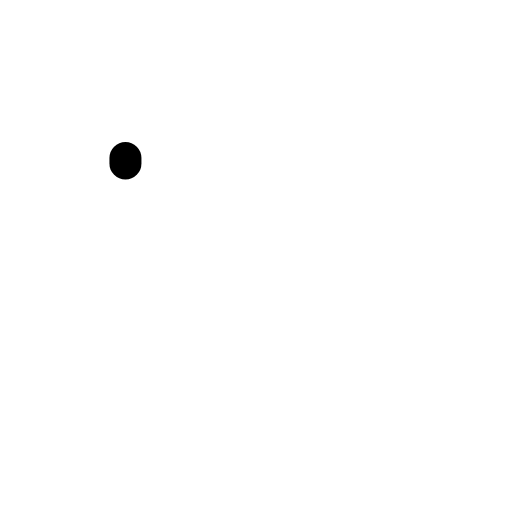
t = 0.00 s
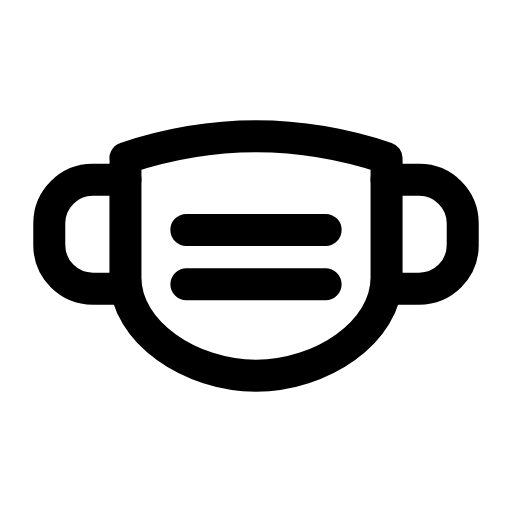
t = 0.24 s
t = 0.47 s: frame unchanged from t = 0.24 s, image omitted
t = 0.68 s: frame unchanged from t = 0.24 s, image omitted
t = 0.93 s: frame unchanged from t = 0.24 s, image omitted
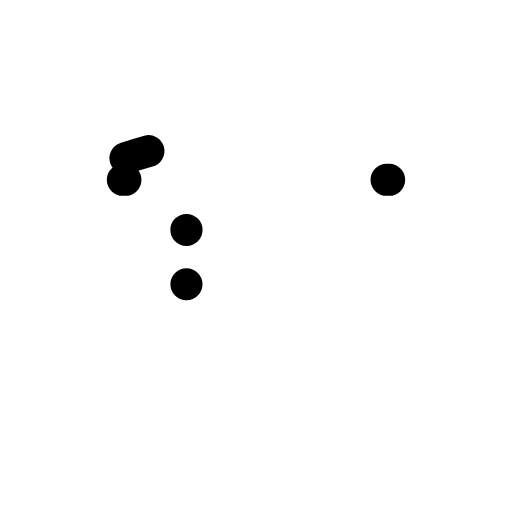
t = 1.17 s

The animated SVG that drew these frames (rendered in a browser with its animation timeline set to each time). Animation: 3 SMIL elements (animate=3); one cycle of 1.40 s, repeats indefinitely.

<svg xmlns="http://www.w3.org/2000/svg" width="24" height="24" viewBox="0 0 24 24" fill="none"><g transform="translate(-0.24 -1.26) scale(1.02)"><path stroke="currentColor" stroke-width="1.471" stroke-linecap="round" stroke-linejoin="round" fill="none" d="M6 8.5Q12 6.5 18 8.5L18 14C18 16.5 15 18.5 12 18.5S6 16.5 6 14Z" pathLength="1" stroke-dasharray="1"><animate attributeName="stroke-dashoffset" values="1;1;0;0;0;0;1;1;1" keyTimes="0;0;0.189;0.45;0.6;0.774;0.9;0.9;1" dur="1.4s" repeatCount="indefinite" calcMode="spline" keySplines="0.16 1 0.3 1;0.16 1 0.3 1;0.16 1 0.3 1;0.16 1 0.3 1;0.16 1 0.3 1;0.16 1 0.3 1;0.16 1 0.3 1;0.16 1 0.3 1"/></path><path stroke="currentColor" stroke-width="1.471" stroke-linecap="round" stroke-linejoin="round" fill="none" d="M6 9.5L4.5 9.5A2 2 0 0 0 2.5 11.5L2.5 12.5A2 2 0 0 0 4.5 14.5L6 14.5M18 9.5L19.5 9.5A2 2 0 0 1 21.5 11.5L21.5 12.5A2 2 0 0 1 19.5 14.5L18 14.5" pathLength="1" stroke-dasharray="1"><animate attributeName="stroke-dashoffset" values="1;1;0;0;0;0;1;1;1" keyTimes="0;0.0315;0.2205;0.45;0.6;0.753;0.879;0.9;1" dur="1.4s" repeatCount="indefinite" calcMode="spline" keySplines="0.16 1 0.3 1;0.16 1 0.3 1;0.16 1 0.3 1;0.16 1 0.3 1;0.16 1 0.3 1;0.16 1 0.3 1;0.16 1 0.3 1;0.16 1 0.3 1"/></path><path stroke="currentColor" stroke-width="1.471" stroke-linecap="round" stroke-linejoin="round" fill="none" d="M8.8 11.8L15.2 11.8M8.8 14.3L15.2 14.3" pathLength="1" stroke-dasharray="1"><animate attributeName="stroke-dashoffset" values="1;1;0;0;0;0;1;1;1" keyTimes="0;0.063;0.252;0.45;0.6;0.732;0.858;0.9;1" dur="1.4s" repeatCount="indefinite" calcMode="spline" keySplines="0.16 1 0.3 1;0.16 1 0.3 1;0.16 1 0.3 1;0.16 1 0.3 1;0.16 1 0.3 1;0.16 1 0.3 1;0.16 1 0.3 1;0.16 1 0.3 1"/></path></g></svg>
